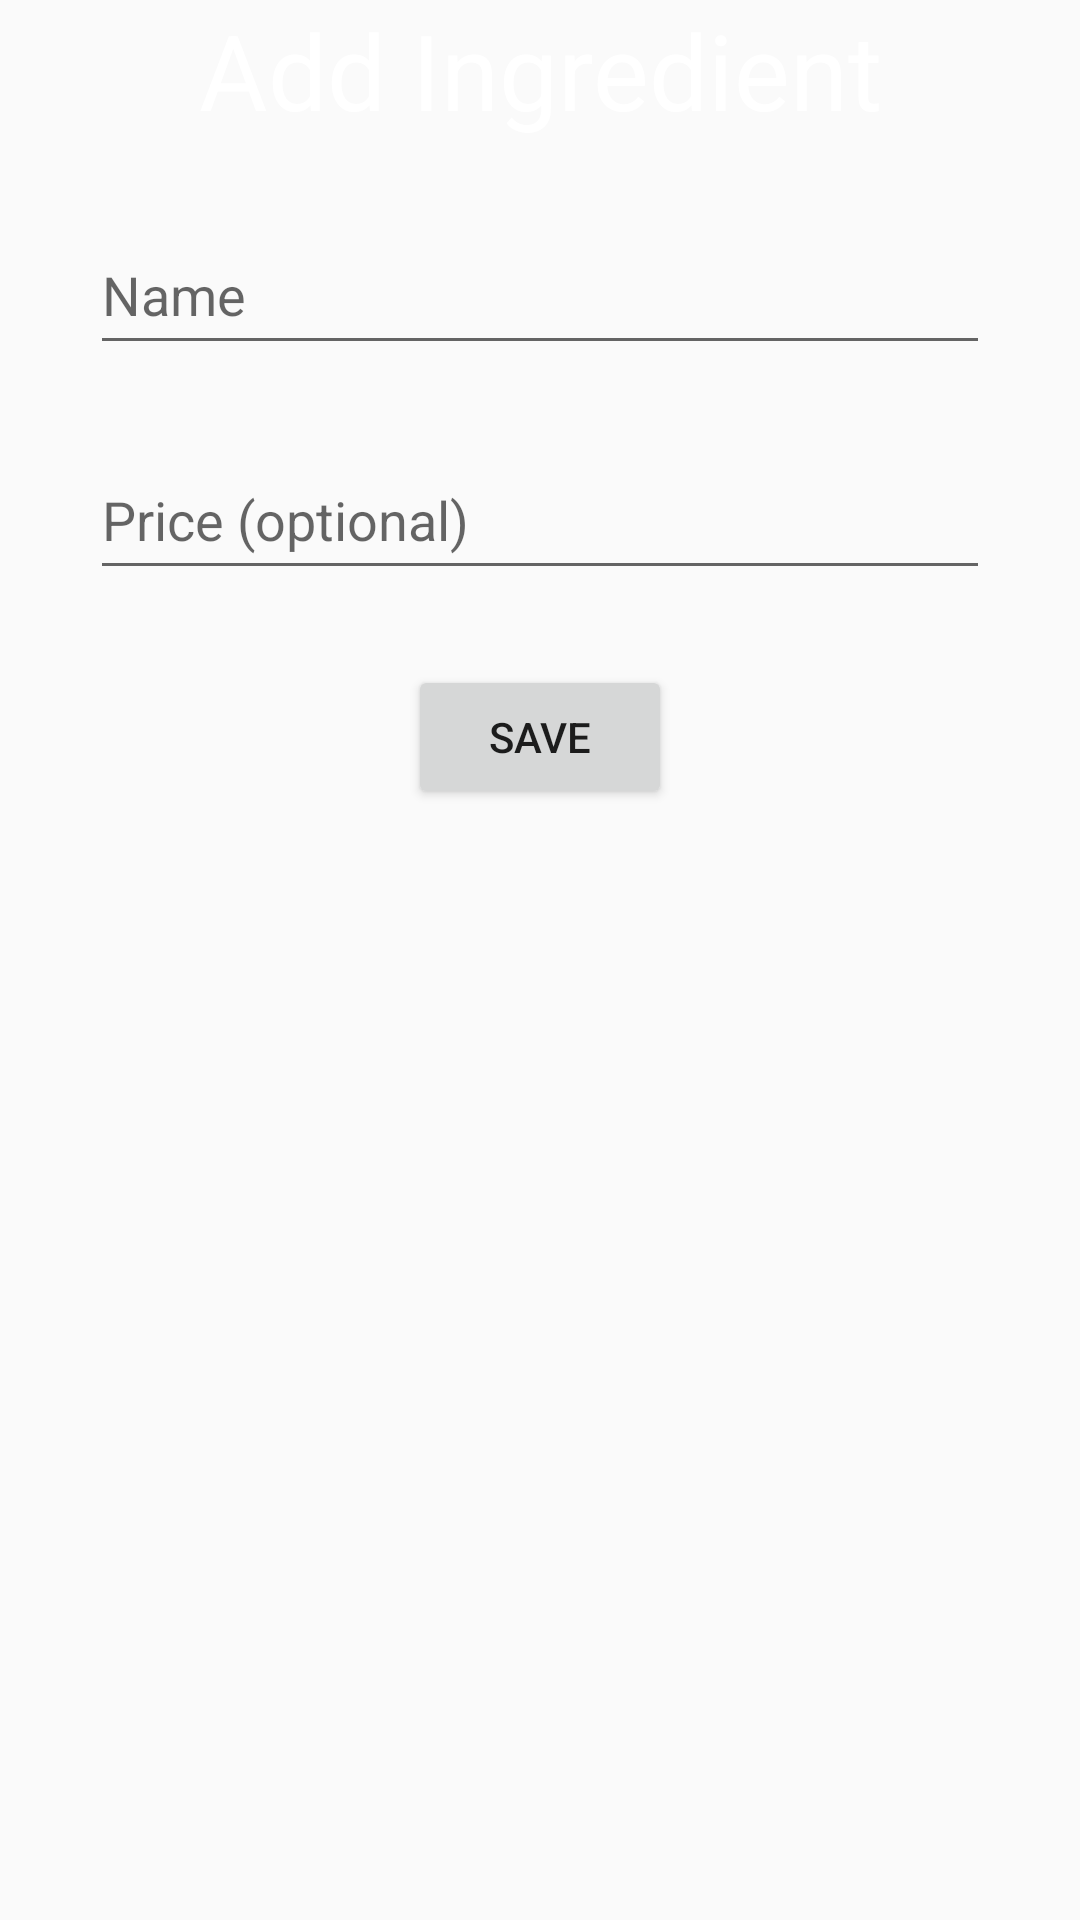

Reconstruct the res/layout file that produces this screen, plus the resources it refers to.
<!-- AndroidManifest.xml: application theme Theme.AppCompat.Light.NoActionBar -->
<!-- res/layout/fragment_add_ingredient.xml -->
<?xml version="1.0" encoding="utf-8"?>
<LinearLayout
        xmlns:android="http://schemas.android.com/apk/res/android"
        xmlns:tools="http://schemas.android.com/tools"
        android:layout_width="match_parent"
        android:layout_height="match_parent"
        tools:context=".view.AddIngredient"
        android:orientation="vertical">

    <TextView
            android:layout_width="wrap_content"
            android:layout_height="wrap_content"
            android:text="@string/add_ingredient"
            style="@style/IngredientName"
            android:layout_gravity="center"
    />



    <EditText
            android:id="@+id/itemName"
            android:layout_width="300dp"
            android:layout_height="50dp"
            android:hint="@string/ingredient_name"
            android:layout_marginTop="25dp"
            android:layout_gravity="center"
    />

    <EditText
            android:id="@+id/ingredientPrice"
            android:layout_width="300dp"
            android:layout_height="50dp"
            android:hint="@string/priceOptional"
            android:layout_marginTop="25dp"
            android:layout_gravity="center"
    />

    <Button
            android:id="@+id/saveIngredient"
            android:layout_width="wrap_content"
            android:layout_height="wrap_content"
            android:text="@string/save"
            android:layout_marginTop="25dp"
            android:layout_gravity="center"
    />

</LinearLayout>
<!-- resources referenced by this layout -->
<resources>
  <string name="add_ingredient">Add Ingredient</string>
  <string name="ingredient_name">Name</string>
  <string name="priceOptional">Price (optional)</string>
  <string name="save">Save</string>
  <style name="IngredientName">
          <item name="android:textSize">35sp</item>
          <item name="android:textColor">#FFFFFF</item>
          <item name="android:gravity">center</item>
      </style>
</resources>
